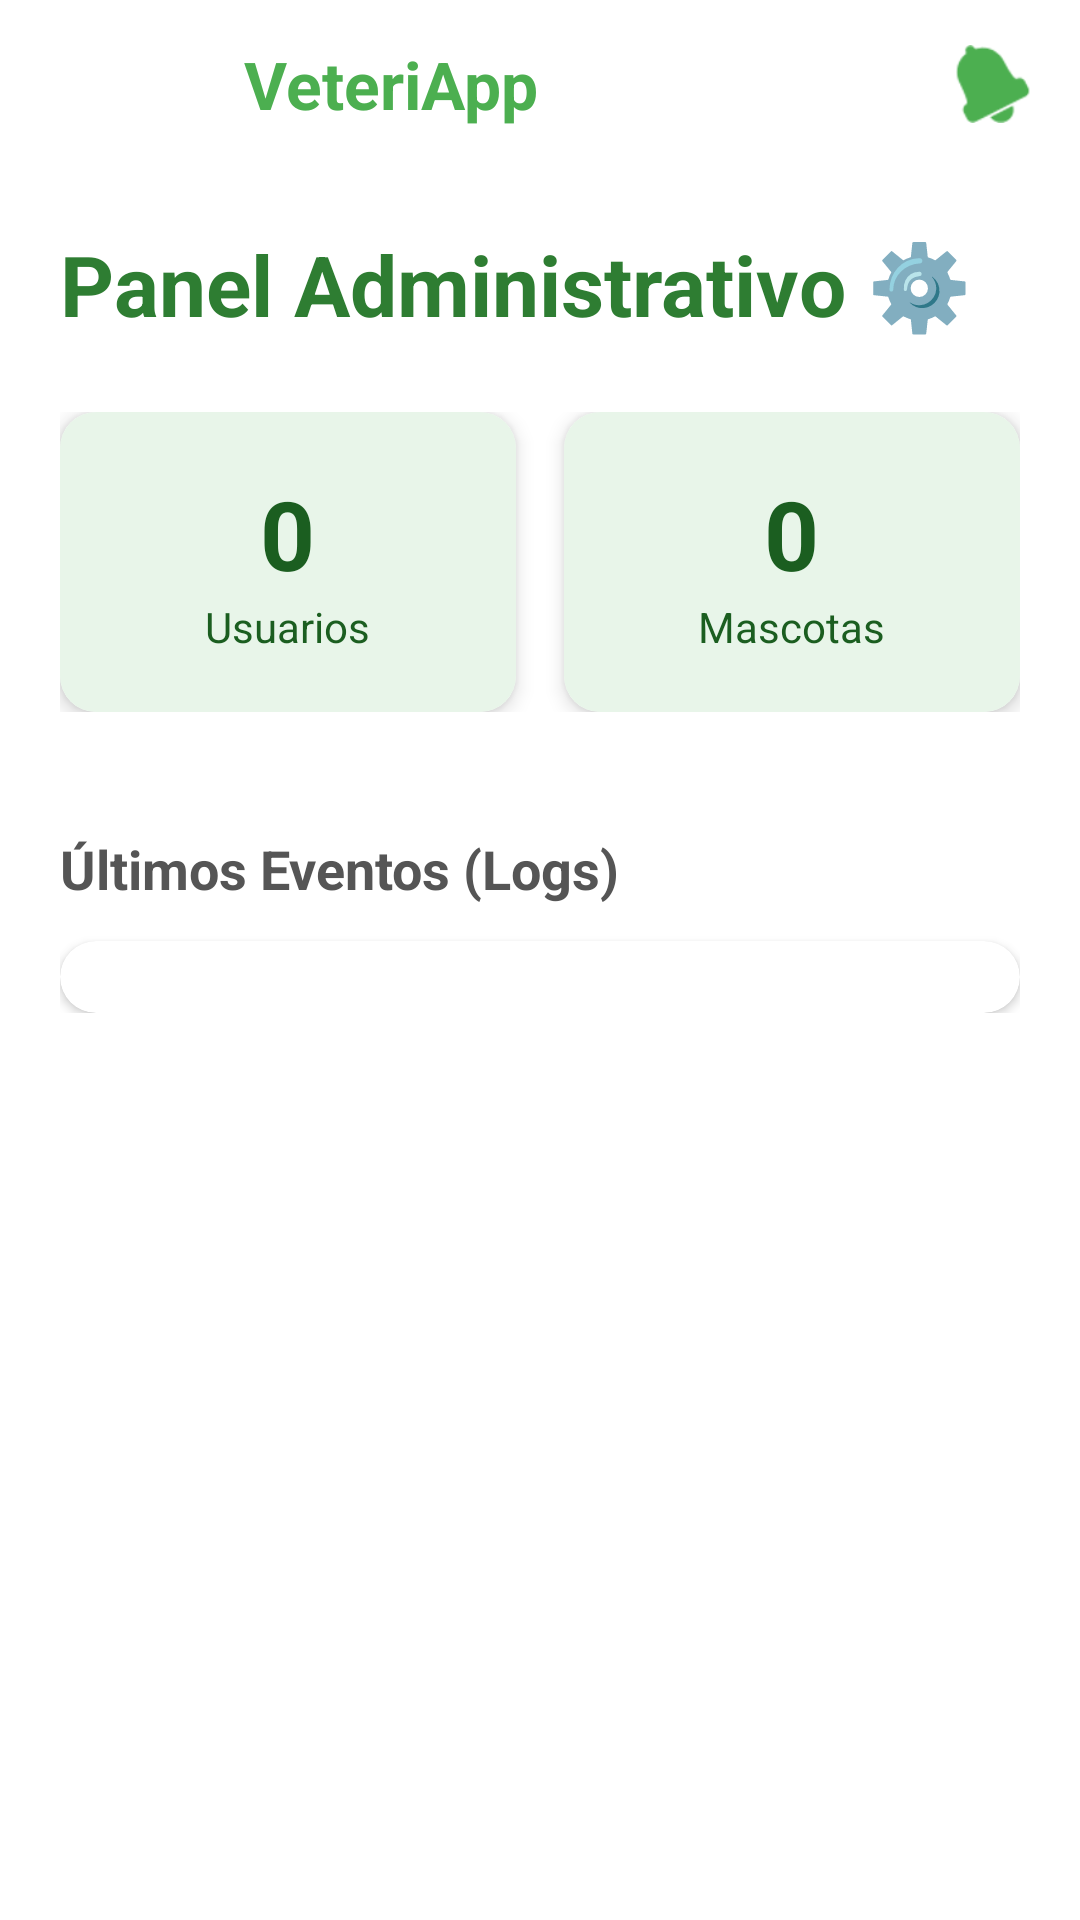

The Android layout XML behind this screen, and the referenced resources:
<!-- AndroidManifest.xml: activity theme Theme.VeteriApp.NoActionBar -->
<!-- res/layout/activity_admin.xml -->
<?xml version="1.0" encoding="utf-8"?>
<androidx.drawerlayout.widget.DrawerLayout
    xmlns:android="http://schemas.android.com/apk/res/android"
    xmlns:app="http://schemas.android.com/apk/res-auto"
    android:id="@+id/drawer_layout_admin"
    android:layout_width="match_parent"
    android:layout_height="match_parent"
    android:fitsSystemWindows="true"
    android:background="#FFFFFF">

    <LinearLayout
        android:layout_width="match_parent"
        android:layout_height="match_parent"
        android:orientation="vertical"
        android:background="#FFFFFF">

        <androidx.appcompat.widget.Toolbar
            android:id="@+id/toolbar"
            android:layout_width="match_parent"
            android:layout_height="?attr/actionBarSize"
            android:background="#FFFFFF"
            app:contentInsetStartWithNavigation="0dp"
            app:theme="@style/ThemeOverlay.AppCompat.Light">

            <LinearLayout
                android:layout_width="match_parent"
                android:layout_height="wrap_content"
                android:orientation="horizontal"
                android:gravity="center_vertical"
                android:background="#FFFFFF">

                <androidx.cardview.widget.CardView
                    android:layout_width="40dp"
                    android:layout_height="40dp"
                    app:cardCornerRadius="20dp"
                    app:cardElevation="0dp"
                    android:layout_marginStart="10dp">
                    <ImageView
                        android:id="@+id/ivHeaderFoto"
                        android:layout_width="match_parent"
                        android:layout_height="match_parent"
                        android:src="@drawable/logo_veteriapp"
                        android:scaleType="centerCrop" />
                </androidx.cardview.widget.CardView>

                <TextView
                    android:layout_width="0dp"
                    android:layout_height="wrap_content"
                    android:layout_weight="1"
                    android:text=" VeteriApp"
                    android:textColor="#4CAF50"
                    android:textSize="22sp"
                    android:textStyle="bold"
                    android:layout_marginStart="10dp" />

                <FrameLayout
                    android:id="@+id/btnNotificaciones"
                    android:layout_width="wrap_content"
                    android:layout_height="wrap_content"
                    android:layout_marginEnd="16dp"
                    android:clickable="true"
                    android:focusable="true">
                    <ImageView
                        android:layout_width="26dp"
                        android:layout_height="26dp"
                        android:src="@android:drawable/ic_popup_reminder"
                        app:tint="#4CAF50" />
                    <View
                        android:id="@+id/puntoRojoNotif"
                        android:layout_width="12dp"
                        android:layout_height="12dp"
                        android:background="@drawable/bg_punto_rojo"
                        android:layout_gravity="top|end"
                        android:visibility="gone" />
                </FrameLayout>
            </LinearLayout>
        </androidx.appcompat.widget.Toolbar>

        <ScrollView
            android:layout_width="match_parent"
            android:layout_height="match_parent"
            android:background="#FFFFFF">

            <LinearLayout
                android:layout_width="match_parent"
                android:layout_height="wrap_content"
                android:orientation="vertical"
                android:padding="20dp"
                android:background="#FFFFFF">

                <TextView
                    android:text="Panel Administrativo ⚙️"
                    android:textSize="28sp"
                    android:textStyle="bold"
                    android:textColor="#2E7D32"
                    android:layout_width="wrap_content"
                    android:layout_height="wrap_content"
                    android:layout_marginBottom="24dp"/>

                <LinearLayout
                    android:layout_width="match_parent"
                    android:layout_height="wrap_content"
                    android:orientation="horizontal"
                    android:weightSum="2"
                    android:layout_marginBottom="24dp"
                    android:background="#FFFFFF">

                    <androidx.cardview.widget.CardView
                        android:layout_width="0dp"
                        android:layout_height="100dp"
                        android:layout_weight="1"
                        app:cardCornerRadius="12dp"
                        app:cardElevation="4dp"
                        android:layout_marginEnd="8dp">
                        <LinearLayout
                            android:layout_width="match_parent"
                            android:layout_height="match_parent"
                            android:orientation="vertical"
                            android:gravity="center"
                            android:background="#E8F5E9">
                            <TextView
                                android:id="@+id/tvCountUsuarios"
                                android:layout_width="wrap_content"
                                android:layout_height="wrap_content"
                                android:text="0"
                                android:textSize="32sp"
                                android:textStyle="bold"
                                android:textColor="#1B5E20"/>
                            <TextView
                                android:layout_width="wrap_content"
                                android:layout_height="wrap_content"
                                android:text="Usuarios"
                                android:textColor="#1B5E20"/>
                        </LinearLayout>
                    </androidx.cardview.widget.CardView>

                    <androidx.cardview.widget.CardView
                        android:layout_width="0dp"
                        android:layout_height="100dp"
                        android:layout_weight="1"
                        app:cardCornerRadius="12dp"
                        app:cardElevation="4dp"
                        android:layout_marginStart="8dp">
                        <LinearLayout
                            android:layout_width="match_parent"
                            android:layout_height="match_parent"
                            android:orientation="vertical"
                            android:gravity="center"
                            android:background="#E8F5E9">
                            <TextView
                                android:id="@+id/tvCountMascotas"
                                android:layout_width="wrap_content"
                                android:layout_height="wrap_content"
                                android:text="0"
                                android:textSize="32sp"
                                android:textStyle="bold"
                                android:textColor="#1B5E20"/>
                            <TextView
                                android:layout_width="wrap_content"
                                android:layout_height="wrap_content"
                                android:text="Mascotas"
                                android:textColor="#1B5E20"/>
                        </LinearLayout>
                    </androidx.cardview.widget.CardView>
                </LinearLayout>

                <LinearLayout
                    android:id="@+id/layoutMantenimiento"
                    android:layout_width="match_parent"
                    android:layout_height="wrap_content"
                    android:orientation="vertical"
                    android:background="#FFFFFF">
                </LinearLayout>

                <TextView
                    android:text="Últimos Eventos (Logs)"
                    android:textSize="18sp"
                    android:textStyle="bold"
                    android:textColor="#555555"
                    android:layout_width="wrap_content"
                    android:layout_height="wrap_content"
                    android:layout_marginTop="16dp"
                    android:layout_marginBottom="12dp"/>

                <androidx.cardview.widget.CardView
                    android:layout_width="match_parent"
                    android:layout_height="wrap_content"
                    app:cardCornerRadius="12dp"
                    app:cardElevation="2dp">
                    <LinearLayout
                        android:id="@+id/contenedorLogs"
                        android:layout_width="match_parent"
                        android:layout_height="wrap_content"
                        android:orientation="vertical"
                        android:padding="12dp">
                    </LinearLayout>
                </androidx.cardview.widget.CardView>

            </LinearLayout>
        </ScrollView>
    </LinearLayout>

    <com.google.android.material.navigation.NavigationView
        android:id="@+id/nav_view_admin"
        android:layout_width="wrap_content"
        android:layout_height="match_parent"
        android:layout_gravity="start"
        app:headerLayout="@layout/nav_header"
        app:menu="@menu/nav_menu" />

</androidx.drawerlayout.widget.DrawerLayout>
<!-- res/layout/nav_header.xml (included above) -->
<?xml version="1.0" encoding="utf-8"?>
<LinearLayout xmlns:android="http://schemas.android.com/apk/res/android"
    xmlns:app="http://schemas.android.com/apk/res-auto"
    android:layout_width="match_parent"
    android:layout_height="176dp"
    android:background="#4CAF50"
    android:gravity="bottom"
    android:orientation="vertical"
    android:padding="16dp"
    android:theme="@style/ThemeOverlay.AppCompat.Dark">

    <androidx.cardview.widget.CardView
        android:layout_width="64dp"
        android:layout_height="64dp"
        app:cardCornerRadius="32dp"
        app:cardElevation="0dp">
        <ImageView
            android:id="@+id/ivHeaderFoto"
            android:layout_width="match_parent"
            android:layout_height="match_parent"
            android:src="@android:drawable/sym_def_app_icon"
            android:scaleType="centerCrop" />
    </androidx.cardview.widget.CardView>

    <TextView
        android:id="@+id/tvHeaderNombre"
        android:layout_width="match_parent"
        android:layout_height="wrap_content"
        android:layout_marginTop="16dp"
        android:text="Cargando nombre..."
        android:textColor="#FFFFFF"
        android:textSize="16sp"
        android:textStyle="bold" />

    <TextView
        android:id="@+id/tvHeaderEmail"
        android:layout_width="match_parent"
        android:layout_height="wrap_content"
        android:text="cargando@email.com"
        android:textColor="#E8F5E9"
        android:textSize="14sp" />

</LinearLayout>
<!-- resources referenced by this layout -->
<resources>
  <style name="Theme.VeteriApp.NoActionBar" parent="Theme.VeteriApp">
          <item name="windowActionBar">false</item>
          <item name="windowNoTitle">true</item>
      </style>
  <style name="Theme.VeteriApp" parent="Theme.MaterialComponents.Light.NoActionBar">
          
          <item name="android:windowSplashScreenAnimatedIcon" tools:targetApi="31">@android:color/transparent</item>
          <item name="android:windowSplashScreenBackground" tools:targetApi="31">#FFFFFF</item>
  
          
          <item name="colorPrimary">#4CAF50</item>
          <item name="colorPrimaryVariant">#388E3C</item>
          <item name="colorOnPrimary">@color/white</item>
  
          
          <item name="colorSecondary">#4CAF50</item>
          <item name="colorSecondaryVariant">#388E3C</item>
          <item name="colorOnSecondary">@color/white</item>
  
          
          <item name="android:statusBarColor">#4CAF50</item>
          <item name="android:navigationBarColor">#FFFFFF</item>
          <item name="android:windowLightStatusBar">false</item>
          <item name="android:windowBackground">@color/verde_fondo</item>
  
          
          <item name="colorSurface">@color/white</item>
          <item name="colorOnSurface">@color/black</item>
  
          
          <item name="android:windowDrawsSystemBarBackgrounds">true</item>
      </style>
  <color name="white">#FFFFFF</color>
  <color name="verde_fondo">#E8F5E9</color>
  <color name="black">#000000</color>
</resources>
